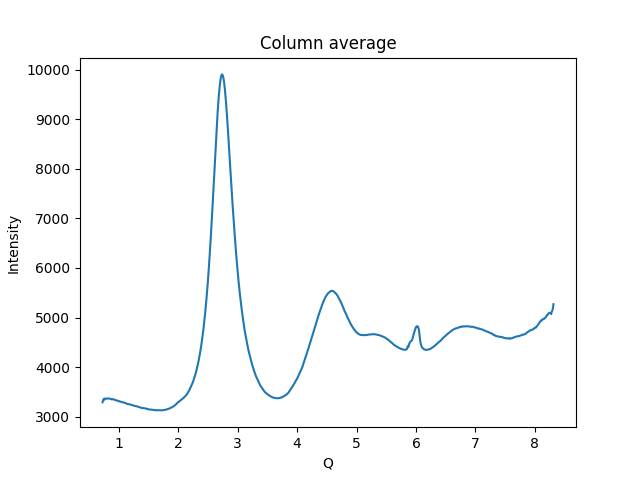

The data file committed next to this chart (first rows):
7.257964939293953810e-01, 3.291862792968750000e+03
7.333902272927447230e-01, 3.323725585937500000e+03
7.409839606560940650e-01, 3.346081054687500000e+03
7.485776940194434070e-01, 3.361610107421875000e+03
7.561714273827927491e-01, 3.345143310546875000e+03
7.637651607461420911e-01, 3.365583496093750000e+03
7.713588941094915441e-01, 3.364736572265625000e+03
7.789526274728407751e-01, 3.365029296875000000e+03
7.865463608361902281e-01, 3.367970214843750000e+03
7.941400941995394591e-01, 3.368707519531250000e+03
8.017338275628889122e-01, 3.363790283203125000e+03
8.093275609262382542e-01, 3.366179687500000000e+03
8.169212942895875962e-01, 3.369526855468750000e+03
8.245150276529370492e-01, 3.370598144531250000e+03
8.321087610162862802e-01, 3.369868408203125000e+03
8.397024943796357332e-01, 3.367843994140625000e+03
8.472962277429850753e-01, 3.365910644531250000e+03
8.548899611063344173e-01, 3.361290039062500000e+03
8.624836944696837593e-01, 3.356795410156250000e+03
8.700774278330331013e-01, 3.353301269531250000e+03
8.776711611963824433e-01, 3.356718017578125000e+03
8.852648945597317853e-01, 3.353181152343750000e+03
8.928586279230811273e-01, 3.353360351562500000e+03
9.004523612864305804e-01, 3.356490722656250000e+03
9.080460946497798114e-01, 3.355240234375000000e+03
9.156398280131292644e-01, 3.347761474609375000e+03
9.232335613764786064e-01, 3.342490478515625000e+03
9.308272947398279484e-01, 3.341047363281250000e+03
9.384210281031772904e-01, 3.340131835937500000e+03
9.460147614665267435e-01, 3.333934082031250000e+03
9.536084948298760855e-01, 3.330538574218750000e+03
9.612022281932253165e-01, 3.331935791015625000e+03
9.687959615565748805e-01, 3.328865966796875000e+03
9.763896949199241115e-01, 3.324424804687500000e+03
9.839834282832734536e-01, 3.319534423828125000e+03
9.915771616466226845e-01, 3.316335693359375000e+03
9.991708950099722486e-01, 3.317319335937500000e+03
1.006764628373321591e+00, 3.314354980468750000e+03
1.014358361736670711e+00, 3.309500976562500000e+03
1.021952095100020275e+00, 3.306904541015625000e+03
1.029545828463369617e+00, 3.302813232421875000e+03
1.037139561826718959e+00, 3.300390380859375000e+03
1.044733295190068079e+00, 3.298613037109375000e+03
1.052327028553417643e+00, 3.295911621093750000e+03
1.059920761916766985e+00, 3.293160644531250000e+03
1.067514495280116327e+00, 3.292390625000000000e+03
1.075108228643465669e+00, 3.289444824218750000e+03
1.082701962006815011e+00, 3.286120849609375000e+03
1.090295695370164353e+00, 3.285375976562500000e+03
1.097889428733513695e+00, 3.282716064453125000e+03
1.105483162096863259e+00, 3.278492675781250000e+03
1.113076895460212379e+00, 3.275787597656250000e+03
1.120670628823561943e+00, 3.271242187500000000e+03
1.128264362186911285e+00, 3.267813720703125000e+03
1.135858095550260627e+00, 3.263300537109375000e+03
1.143451828913609747e+00, 3.257522460937500000e+03
1.151045562276959089e+00, 3.258034179687500000e+03
1.158639295640308653e+00, 3.255344726562500000e+03
1.166233029003657995e+00, 3.255204833984375000e+03
1.173826762367007337e+00, 3.252822265625000000e+03
1.181420495730356679e+00, 3.248886962890625000e+03
... 939 more rows
